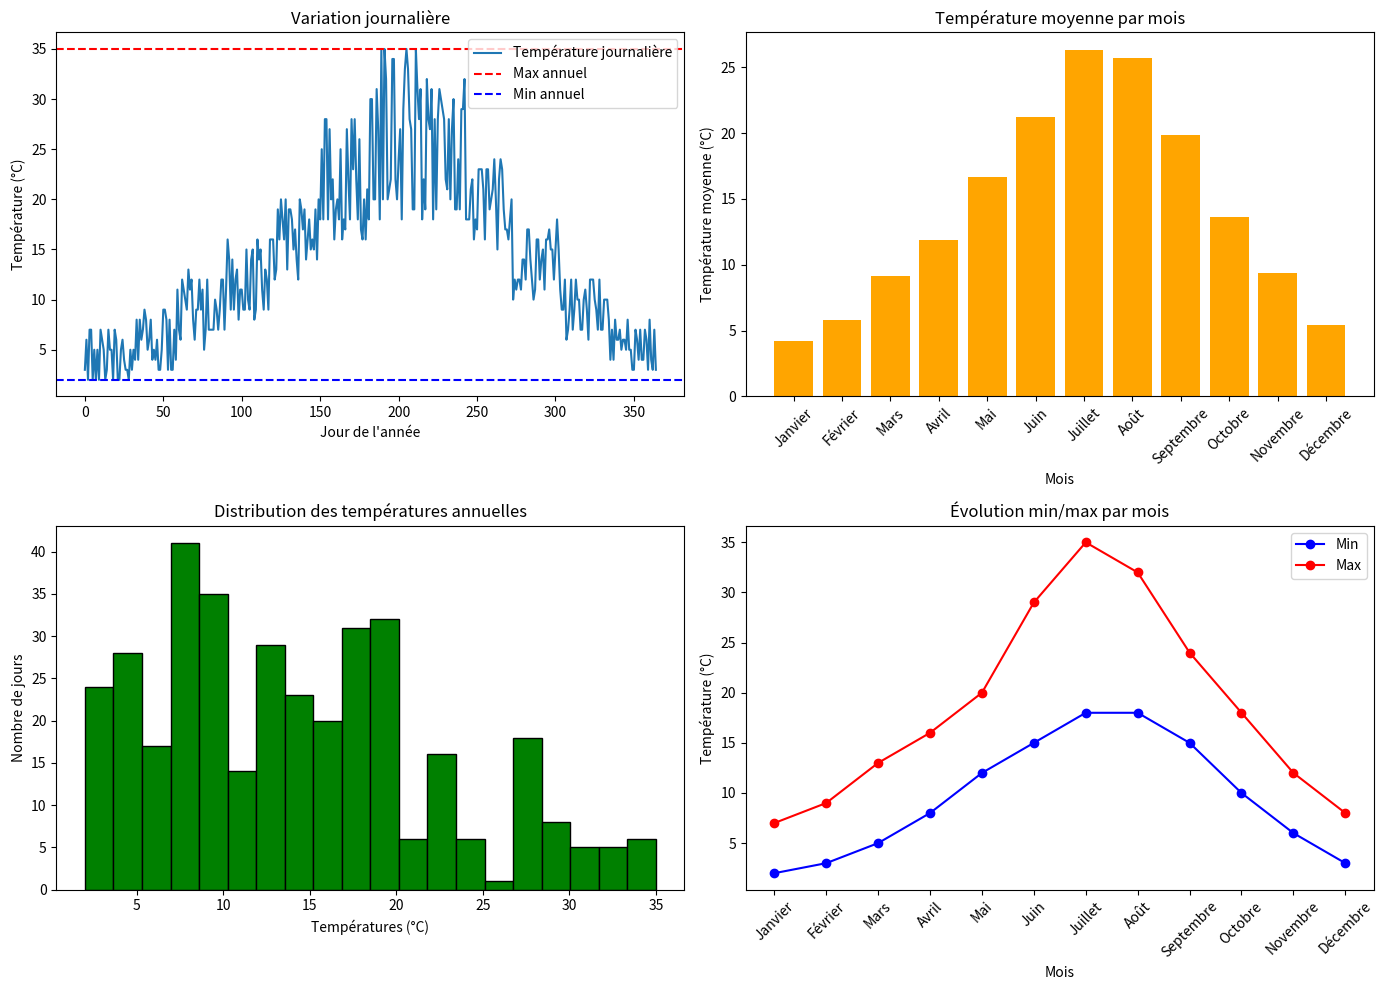

The matplotlib source for this figure:
"""
Projet : Analyse météo avec NumPy

Objectif :
--Générer des données de température pour une ville pendant 1 an (365 jours).
--Extraire les jours les plus chauds, les plus froids, et la température moyenne par mois.
--Identifier les vagues de chaleur (plus de 30°C trois jours d’affilée).

Tâches à réaliser :
--Crée un tableau NumPy de 365 valeurs représentant les températures journalières (par exemple aléatoires entre -5°C et 40°C).
--Trouve :
----la température maximale et son jour
----la température minimale et son jour
--Découpe les données en 12 mois (attention : tous les mois n’ont pas le même nombre de jours !).
--Calcule la moyenne de température pour chaque mois.
--Détecte s’il existe une vague de chaleur (au moins 3 jours > 30°C consécutifs).
--Affiche un résumé des résultats.
"""

import numpy as np
import matplotlib.pyplot as plt

joursParMois = [31, 28, 31, 30, 31, 30, 31, 31, 30, 31, 30, 31]

mois = np.array([
    "Janvier", "Février", "Mars", "Avril", "Mai", "Juin","Juillet", "Août", "Septembre", "Octobre", "Novembre", "Décembre"
])

# les temperatures mins et max pour chaque mois
tempMins = [2, 3, 5, 8, 12, 15, 18, 18, 15, 10, 6, 3]
tempMaxs = [7, 9, 13, 16, 20, 29, 35, 32, 24, 18, 12, 8]

nombreJoursTotal=365
temperatures = []

# attribuer aleatoirement chaque jour (les 365 ) a une temperature
for i in range(12):
    nbJours = joursParMois[i]
    tMin = tempMins[i]
    tMax = tempMaxs[i]
    tempMois = np.random.randint(tMin, tMax + 1, size=nbJours)
    temperatures.extend(tempMois)
    
# transformer notre liste 'temperatures' en tableau NumPy
tabTemp = np.array(temperatures)

# chercher la temperature max et son jour dans l'annee
tempMax = np.max(tabTemp)
jourTempMax = np.argmax(tabTemp)

jourCumul = 0
moisTempMax = 0
jourDansMoisMax = 0
# chercher le ieme jour dans l'annee ou la temperature est max
for i, nbJours in enumerate(joursParMois):
    if jourTempMax < jourCumul + nbJours:
        moisTempMax = i + 1
        jourDansMoisMax = jourTempMax - jourCumul + 1
        break
    jourCumul += nbJours

# chercher la temperature min et son jour dans l'annee
tempMin = np.min(tabTemp)
jourTempMin = np.argmin(tabTemp)

jourCumul = 0
moisTempMin = 0
jourDansMoisMin = 0
# chercher le ieme jour dans l'annee ou la temperature est min
for i, nbJours in enumerate(joursParMois):
    if jourTempMin < jourCumul + nbJours:
        moisTempMin = i + 1
        jourDansMoisMin = jourTempMin - jourCumul + 1
        break
    jourCumul += nbJours

# faire la moyenne mensuelle des temperatures
tabtempMoyenne = np.zeros(12).reshape(1, 12)
compteurJour = 0
for i in range(12):
    tempDuMoisCourant = 0
    moyenneDuMois = 0
    for j in range(joursParMois[i]):
        tempDuMoisCourant = tempDuMoisCourant + tabTemp[compteurJour + j]

    compteurJour += joursParMois[i]
    moyenneDuMois = tempDuMoisCourant / joursParMois[i]
    tabtempMoyenne[0, i] = moyenneDuMois

# la figure principal
plt.figure(figsize=(14,10))  # taille de la figure globale

# visuel des températures journalières (courbe)
plt.subplot(2, 2, 1)  # (nblignes, nbcolonnes, position)
plt.plot(tabTemp, label="Température journalière")
plt.axhline(tempMax, color="red", linestyle="--", label="Max annuel")
plt.axhline(tempMin, color="blue", linestyle="--", label="Min annuel")
plt.xlabel("Jour de l'année")
plt.ylabel("Température (°C)")
plt.title("Variation journalière")
plt.legend()

# Moyenne mensuelle (bar chart)
plt.subplot(2, 2, 2)
plt.bar(mois, tabtempMoyenne.flatten(), color="orange")
plt.xlabel("Mois")
plt.ylabel("Température moyenne (°C)")
plt.title("Température moyenne par mois")
plt.xticks(rotation=45)

# Histogramme des températures
plt.subplot(2, 2, 3)
plt.hist(tabTemp, bins=20, color="green", edgecolor="black")
plt.xlabel("Températures (°C)")
plt.ylabel("Nombre de jours")
plt.title("Distribution des températures annuelles")

# Min/Max par mois
plt.subplot(2, 2, 4)
plt.plot(mois, tempMins, marker="o", color="blue", label="Min")
plt.plot(mois, tempMaxs, marker="o", color="red", label="Max")
plt.xlabel("Mois")
plt.ylabel("Température (°C)")
plt.title("Évolution min/max par mois")
plt.xticks(rotation=45)
plt.legend()

#on ajuste l'emplacement des 4 figures
plt.tight_layout() 
plt.show()
